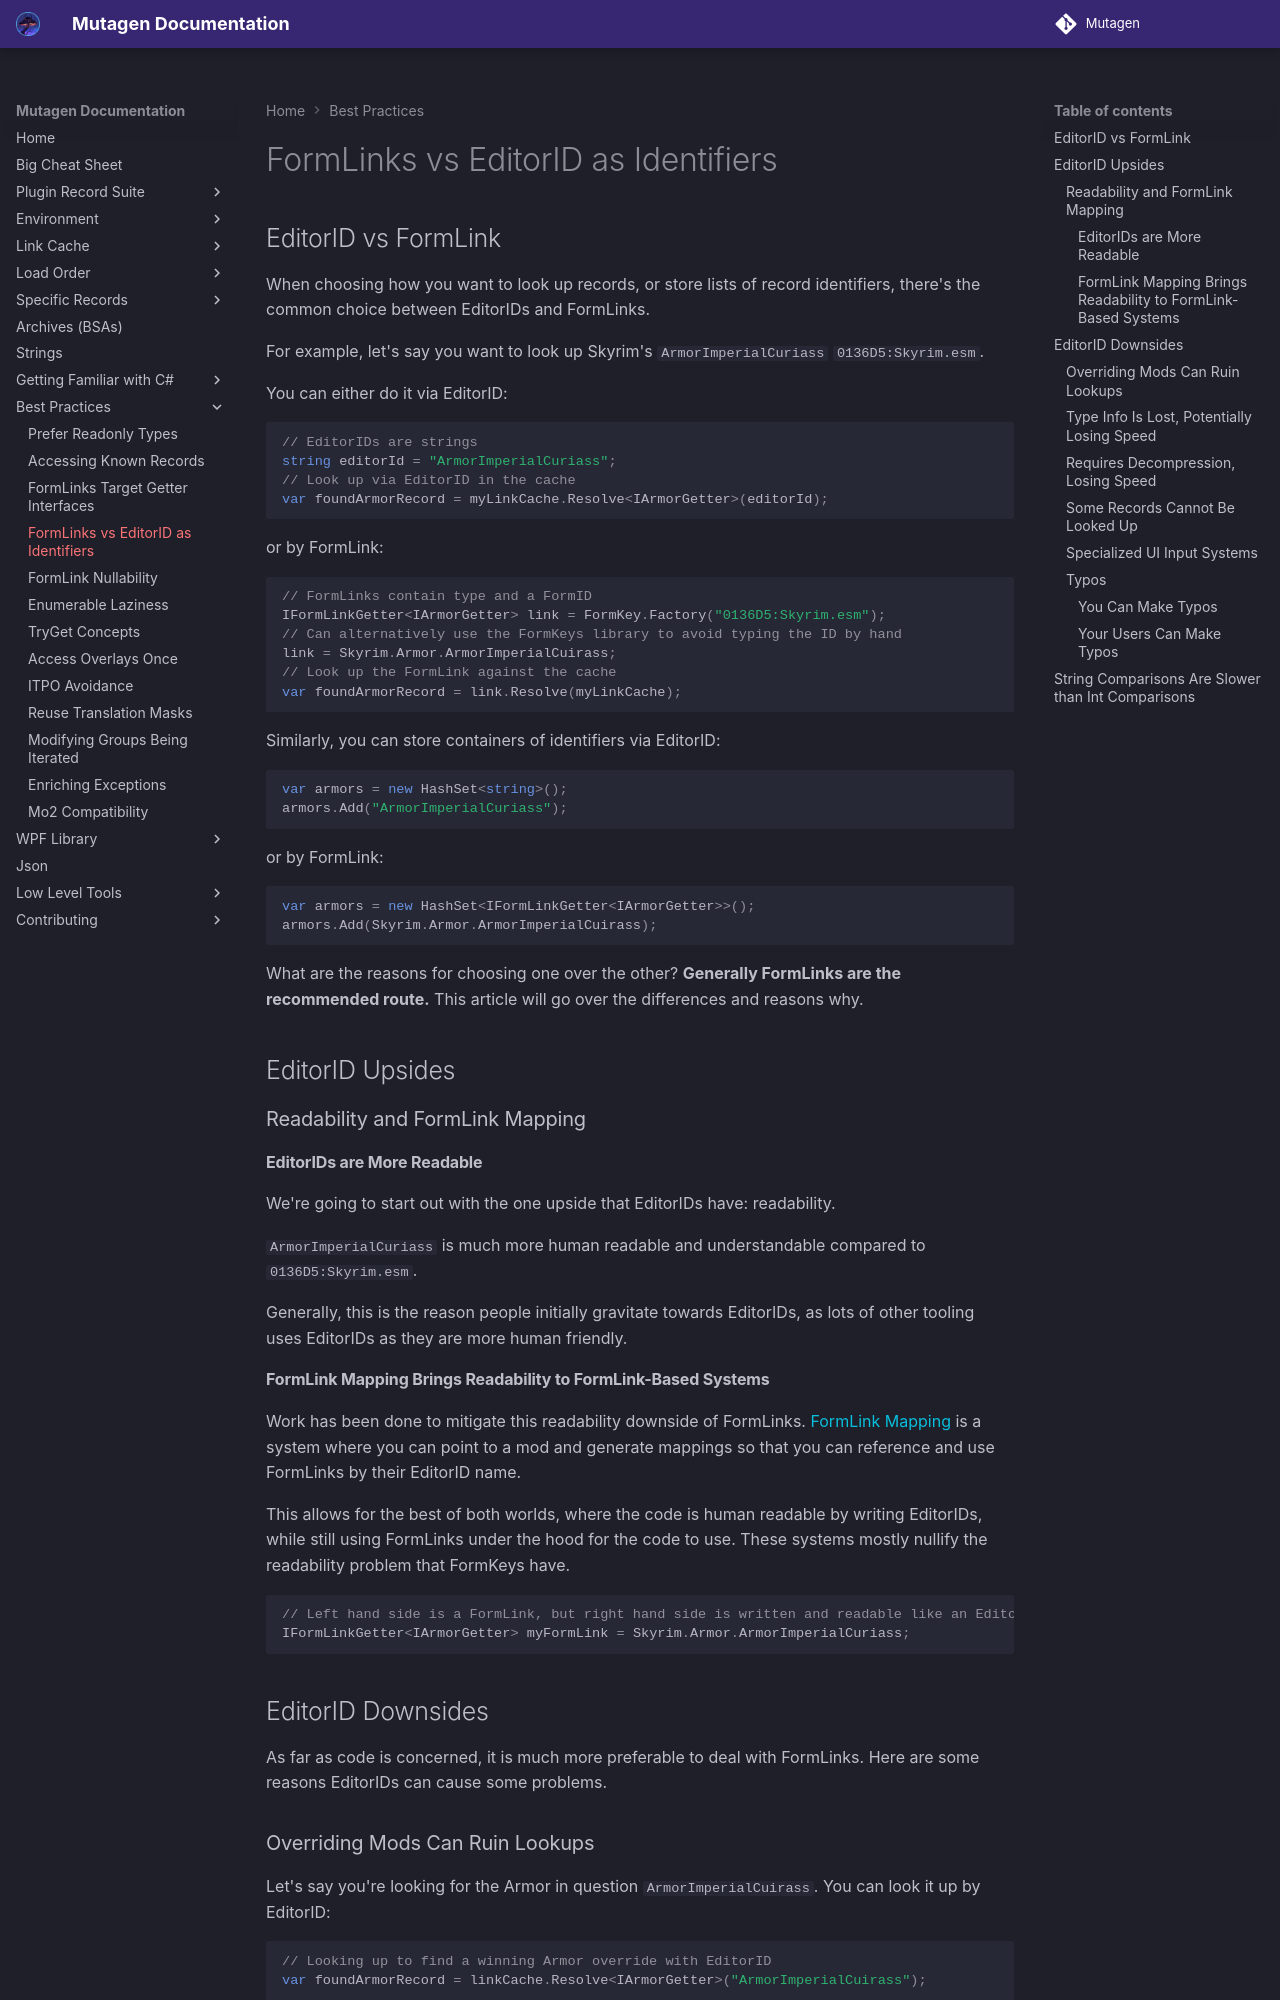

repository: Mutagen-Modding/Mutagen · page: best-practices/FormLinks-vs-EditorID-as-Identifiers/index.html · generator: mkdocs

# FormLinks vs EditorID as Identifiers
## EditorID vs FormLink
When choosing how you want to look up records, or store lists of record identifiers, there's the common choice between EditorIDs and FormLinks. 

For example, let's say you want to look up Skyrim's `ArmorImperialCuriass` `0136D5:Skyrim.esm`.

You can either do it via EditorID:
```cs
// EditorIDs are strings
string editorId = "ArmorImperialCuriass";
// Look up via EditorID in the cache
var foundArmorRecord = myLinkCache.Resolve<IArmorGetter>(editorId);
```
or by FormLink:
```cs
// FormLinks contain type and a FormID
IFormLinkGetter<IArmorGetter> link = FormKey.Factory("0136D5:Skyrim.esm");
// Can alternatively use the FormKeys library to avoid typing the ID by hand
link = Skyrim.Armor.ArmorImperialCuirass;
// Look up the FormLink against the cache
var foundArmorRecord = link.Resolve(myLinkCache);
```

Similarly, you can store containers of identifiers via EditorID:
```cs
var armors = new HashSet<string>();
armors.Add("ArmorImperialCuriass");
```
or by FormLink:
```cs
var armors = new HashSet<IFormLinkGetter<IArmorGetter>>();
armors.Add(Skyrim.Armor.ArmorImperialCuirass);
```

What are the reasons for choosing one over the other?  **Generally FormLinks are the recommended route.**  This article will go over the differences and reasons why.

## EditorID Upsides
### Readability and FormLink Mapping
#### EditorIDs are More Readable
We're going to start out with the one upside that EditorIDs have: readability.

`ArmorImperialCuriass` is much more human readable and understandable compared to `0136D5:Skyrim.esm`.

Generally, this is the reason people initially gravitate towards EditorIDs, as lots of other tooling uses EditorIDs as they are more human friendly.

#### FormLink Mapping Brings Readability to FormLink-Based Systems
Work has been done to mitigate this readability downside of FormLinks.  [FormLink Mapping](https://github.com/Mutagen-Modding/Mutagen.Bethesda.FormKeys) is a system where you can point to a mod and generate mappings so that you can reference and use FormLinks by their EditorID name.

This allows for the best of both worlds, where the code is human readable by writing EditorIDs, while still using FormLinks under the hood for the code to use.  These systems mostly nullify the readability problem that FormKeys have.

```cs
// Left hand side is a FormLink, but right hand side is written and readable like an EditorID
IFormLinkGetter<IArmorGetter> myFormLink = Skyrim.Armor.ArmorImperialCuriass;
```

## EditorID Downsides
As far as code is concerned, it is much more preferable to deal with FormLinks.  Here are some reasons EditorIDs can cause some problems.
